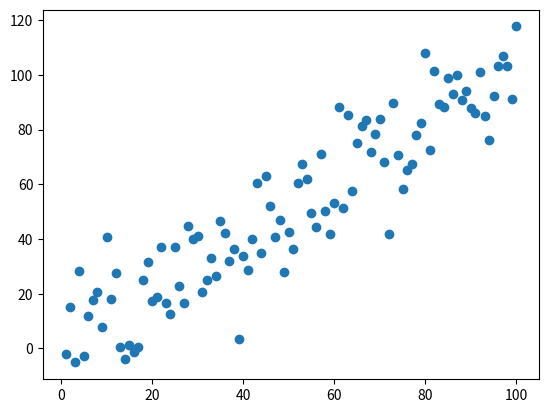

Source code (Python):

# libraries
import matplotlib.pyplot as plt
import numpy as np
import pandas as pd

# Create a dataset:
df=pd.DataFrame({'x_values': range(1,101), 'y_values': np.random.randn(100)*15+range(1,101) })

print (df)


# plot
plt.plot( 'x_values', 'y_values', data=df, linestyle='none', marker='o')
plt.show()



